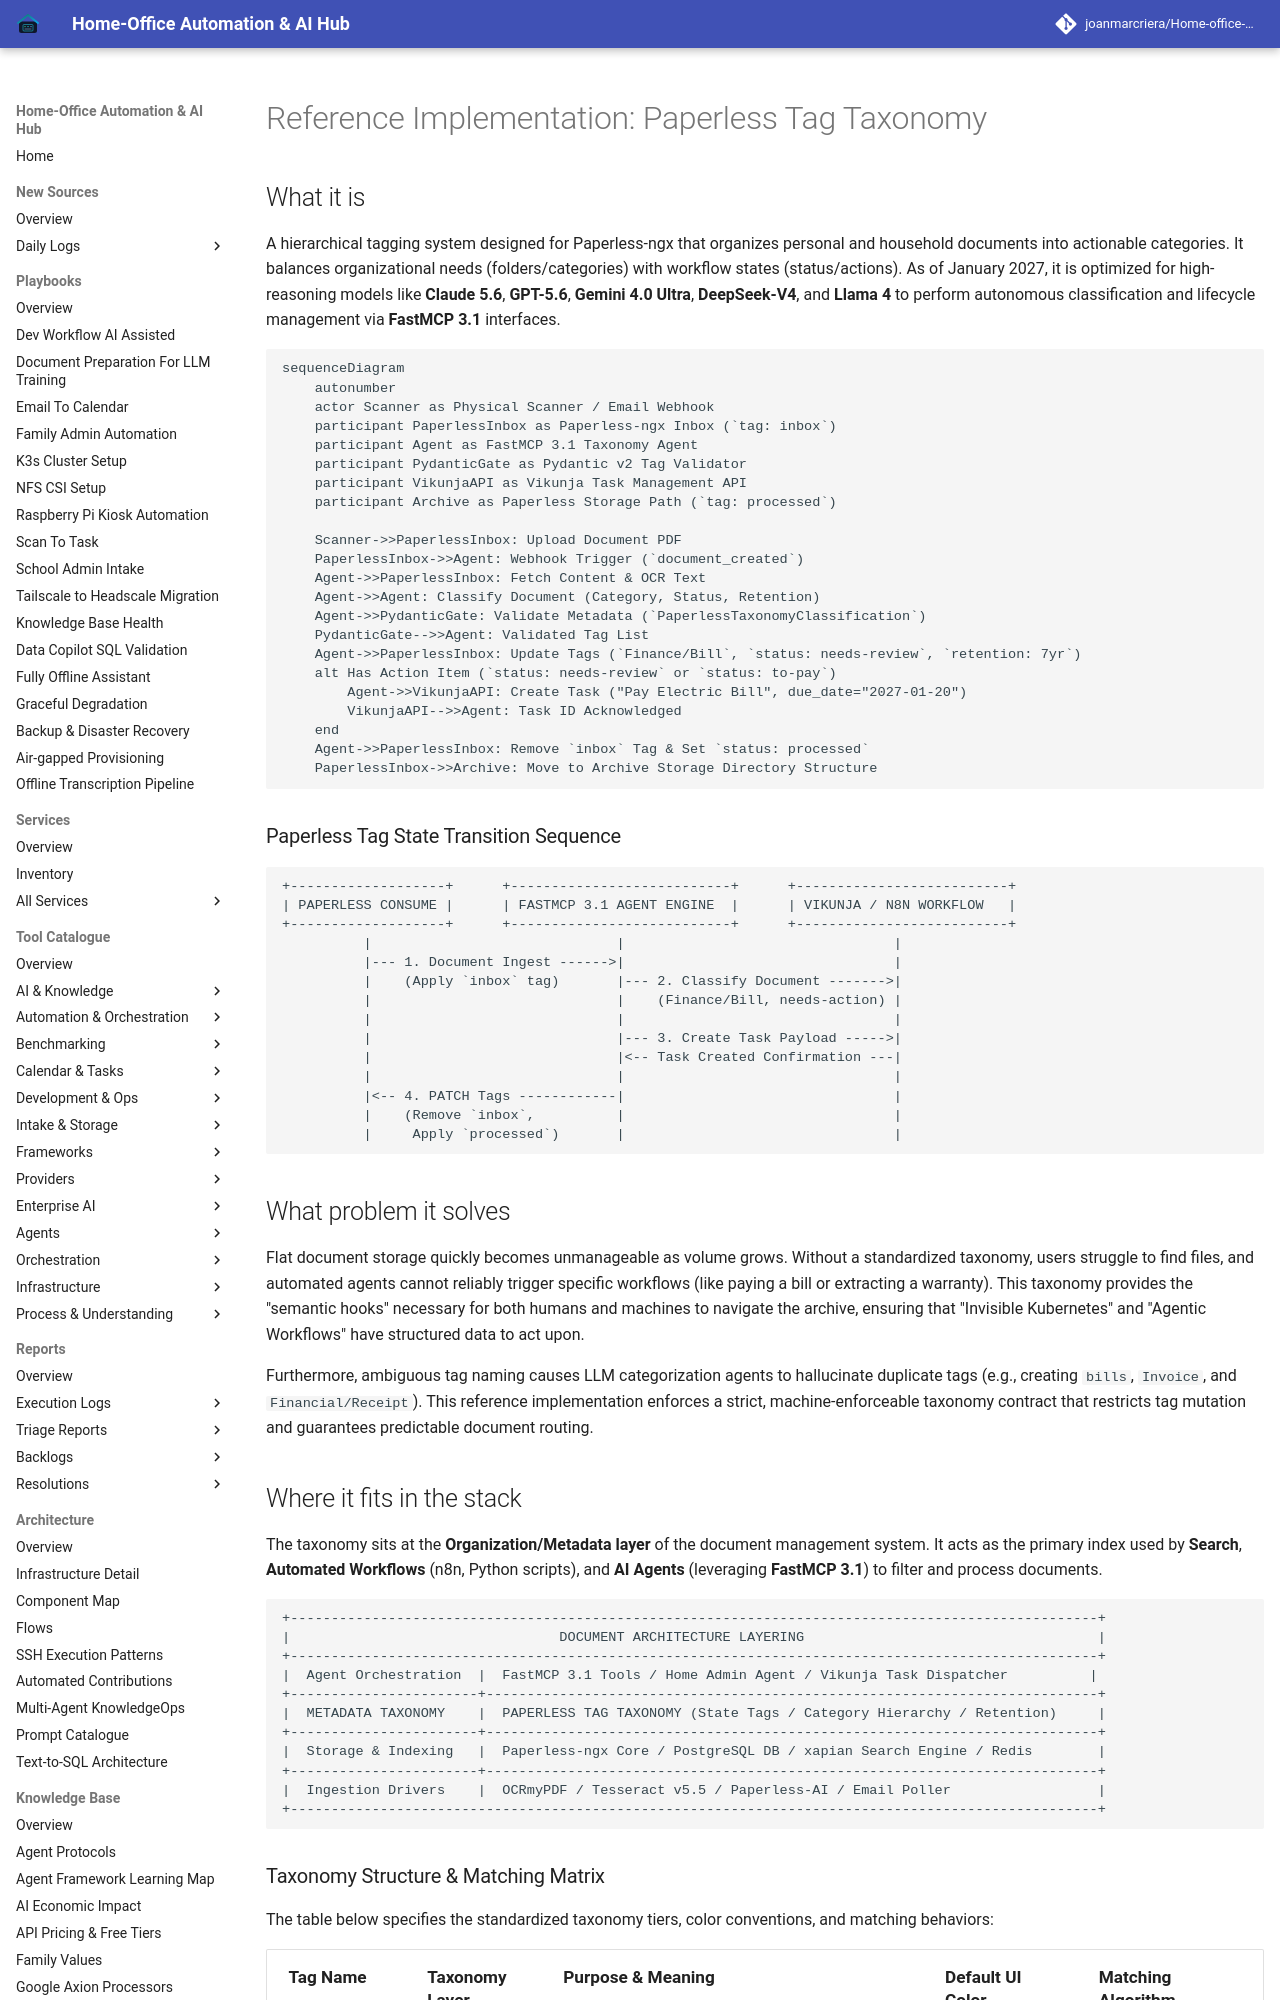

repository: joanmarcriera/Home-office-automations · page: reference-implementations/paperless/tag-taxonomy/index.html · generator: mkdocs

# Reference Implementation: Paperless Tag Taxonomy

## What it is
A hierarchical tagging system designed for Paperless-ngx that organizes personal and household documents into actionable categories. It balances organizational needs (folders/categories) with workflow states (status/actions). As of January 2027, it is optimized for high-reasoning models like **Claude 5.6**, **GPT-5.6**, **Gemini 4.0 Ultra**, **DeepSeek-V4**, and **Llama 4** to perform autonomous classification and lifecycle management via **FastMCP 3.1** interfaces.

```mermaid
sequenceDiagram
    autonumber
    actor Scanner as Physical Scanner / Email Webhook
    participant PaperlessInbox as Paperless-ngx Inbox (`tag: inbox`)
    participant Agent as FastMCP 3.1 Taxonomy Agent
    participant PydanticGate as Pydantic v2 Tag Validator
    participant VikunjaAPI as Vikunja Task Management API
    participant Archive as Paperless Storage Path (`tag: processed`)

    Scanner->>PaperlessInbox: Upload Document PDF
    PaperlessInbox->>Agent: Webhook Trigger (`document_created`)
    Agent->>PaperlessInbox: Fetch Content & OCR Text
    Agent->>Agent: Classify Document (Category, Status, Retention)
    Agent->>PydanticGate: Validate Metadata (`PaperlessTaxonomyClassification`)
    PydanticGate-->>Agent: Validated Tag List
    Agent->>PaperlessInbox: Update Tags (`Finance/Bill`, `status: needs-review`, `retention: 7yr`)
    alt Has Action Item (`status: needs-review` or `status: to-pay`)
        Agent->>VikunjaAPI: Create Task ("Pay Electric Bill", due_date="2027-01-20")
        VikunjaAPI-->>Agent: Task ID Acknowledged
    end
    Agent->>PaperlessInbox: Remove `inbox` Tag & Set `status: processed`
    PaperlessInbox->>Archive: Move to Archive Storage Directory Structure
```

### Paperless Tag State Transition Sequence

```
+-------------------+      +---------------------------+      +--------------------------+
| PAPERLESS CONSUME |      | FASTMCP 3.1 AGENT ENGINE  |      | VIKUNJA / N8N WORKFLOW   |
+-------------------+      +---------------------------+      +--------------------------+
          |                              |                                 |
          |--- 1. Document Ingest ------>|                                 |
          |    (Apply `inbox` tag)       |--- 2. Classify Document ------->|
          |                              |    (Finance/Bill, needs-action) |
          |                              |                                 |
          |                              |--- 3. Create Task Payload ----->|
          |                              |<-- Task Created Confirmation ---|
          |                              |                                 |
          |<-- 4. PATCH Tags ------------|                                 |
          |    (Remove `inbox`,          |                                 |
          |     Apply `processed`)       |                                 |
```

## What problem it solves
Flat document storage quickly becomes unmanageable as volume grows. Without a standardized taxonomy, users struggle to find files, and automated agents cannot reliably trigger specific workflows (like paying a bill or extracting a warranty). This taxonomy provides the "semantic hooks" necessary for both humans and machines to navigate the archive, ensuring that "Invisible Kubernetes" and "Agentic Workflows" have structured data to act upon.

Furthermore, ambiguous tag naming causes LLM categorization agents to hallucinate duplicate tags (e.g., creating `bills`, `Invoice`, and `Financial/Receipt`). This reference implementation enforces a strict, machine-enforceable taxonomy contract that restricts tag mutation and guarantees predictable document routing.
